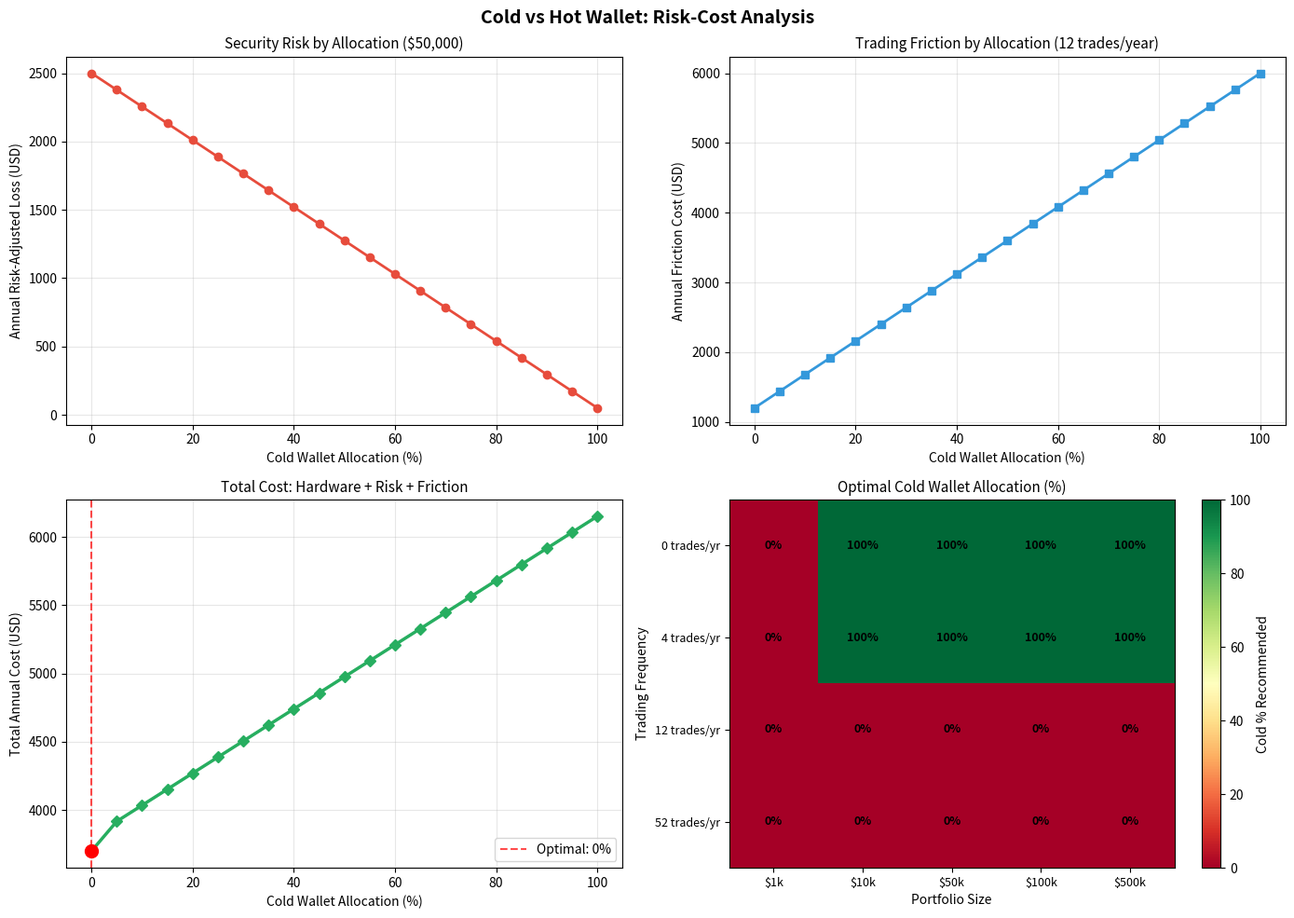

The script that saved this image:
# Install dependencies
!pip install -q requests pandas matplotlib numpy


import numpy as np
import matplotlib.pyplot as plt
import pandas as pd
from scipy.interpolate import interp1d

# Define wallet parameters
cold_wallet_cost = 100  # USD, one-time hardware cost
hot_wallet_cost = 0     # Assume free exchange/software wallet

cold_breach_risk_annual = 0.001  # 0.1% annual breach risk
hot_breach_risk_annual = 0.05     # 5% annual breach risk (exchange hack, phishing, etc.)

trading_friction_cost_hot = 0.002  # 0.2% per transaction (faster access)
trading_friction_cost_cold = 0.01   # 1% equivalent friction (slower, manual verification)

print("=" * 60)
print("WALLET RISK & COST PARAMETERS")
print("=" * 60)
print(f"Cold Wallet: ${cold_wallet_cost} one-time, {cold_breach_risk_annual*100:.2f}% breach risk/year")
print(f"Hot Wallet: ${hot_wallet_cost} cost, {hot_breach_risk_annual*100:.1f}% breach risk/year")
print(f"Trading friction: Hot {trading_friction_cost_hot*100:.1f}%, Cold {trading_friction_cost_cold*100:.1f}%")

# Model cumulative loss by allocation and time horizon

def calculate_risk_adjusted_loss(portfolio_usd, cold_pct, years=1):
    """
    Calculate expected loss from security breach by allocation.
    
    Args:
        portfolio_usd: Total portfolio in USD
        cold_pct: Percentage held in cold wallet (0-1)
        years: Time horizon
    
    Returns:
        Expected loss in USD
    """
    hot_pct = 1 - cold_pct
    
    cold_value = portfolio_usd * cold_pct
    hot_value = portfolio_usd * hot_pct
    
    # Expected loss from breach (simplified: single-year model)
    cold_loss = cold_value * cold_breach_risk_annual * years
    hot_loss = hot_value * hot_breach_risk_annual * years
    
    total_loss = cold_loss + hot_loss
    return total_loss

def calculate_trading_friction_cost(portfolio_usd, cold_pct, annual_trades=12):
    """
    Calculate transaction friction cost.
    
    Args:
        portfolio_usd: Total portfolio
        cold_pct: Percentage in cold wallet
        annual_trades: Number of trades/rebalances per year
    
    Returns:
        Annual friction cost in USD
    """
    hot_pct = 1 - cold_pct
    hot_friction = portfolio_usd * hot_pct * trading_friction_cost_hot * annual_trades
    cold_friction = portfolio_usd * cold_pct * trading_friction_cost_cold * annual_trades
    return hot_friction + cold_friction

# Test
portfolio = 50000  # $50k portfolio
print(f"\nTest (${portfolio:,} portfolio, 70% cold, 12 trades/year):")
print(f"  Risk-adjusted loss: ${calculate_risk_adjusted_loss(portfolio, 0.7, years=1):,.2f}")
print(f"  Trading friction: ${calculate_trading_friction_cost(portfolio, 0.7, annual_trades=12):,.2f}")

# Generate decision matrix: optimal allocation by portfolio size & trading frequency

portfolio_sizes = np.array([1000, 5000, 10000, 50000, 100000, 500000])
trading_frequencies = np.array([0, 4, 12, 52])  # annually: hold, quarterly, monthly, weekly

# For each combo, find cold_pct that minimizes total cost
results = []

for portfolio in portfolio_sizes:
    for trades in trading_frequencies:
        best_cold_pct = 0
        min_cost = float('inf')
        
        for cold_pct in np.linspace(0, 1, 11):
            hw_cost = cold_wallet_cost if cold_pct > 0 else 0  # Only pay if using cold wallet
            risk_loss = calculate_risk_adjusted_loss(portfolio, cold_pct, years=1)
            friction = calculate_trading_friction_cost(portfolio, cold_pct, annual_trades=trades)
            total_cost = hw_cost + risk_loss + friction
            
            if total_cost < min_cost:
                min_cost = total_cost
                best_cold_pct = cold_pct
        
        results.append({
            'Portfolio': portfolio,
            'Annual Trades': trades,
            'Optimal Cold %': best_cold_pct * 100,
            'Total Annual Cost': min_cost
        })

df_results = pd.DataFrame(results)
print("\n" + "="*70)
print("OPTIMAL ALLOCATION BY PORTFOLIO SIZE & TRADING FREQUENCY")
print("="*70)
for portfolio in portfolio_sizes:
    print(f"\n${portfolio:,} Portfolio:")
    subset = df_results[df_results['Portfolio'] == portfolio]
    for _, row in subset.iterrows():
        print(f"  {int(row['Annual Trades']):2d} trades/year → {row['Optimal Cold %']:5.0f}% cold (cost: ${row['Total Annual Cost']:8.2f})")

# Visualization: cost breakdown across allocation strategies

fig, axes = plt.subplots(2, 2, figsize=(14, 10))
fig.suptitle('Cold vs Hot Wallet: Risk-Cost Analysis', fontsize=14, fontweight='bold')

# 1. Risk-adjusted loss by allocation (fixed $50k portfolio)
ax = axes[0, 0]
portfolio_fixed = 50000
cold_pcts = np.linspace(0, 1, 21)
risk_losses = [calculate_risk_adjusted_loss(portfolio_fixed, cp, years=1) for cp in cold_pcts]
ax.plot(cold_pcts * 100, risk_losses, marker='o', linewidth=2, color='#e74c3c')
ax.set_xlabel('Cold Wallet Allocation (%)', fontsize=10)
ax.set_ylabel('Annual Risk-Adjusted Loss (USD)', fontsize=10)
ax.set_title(f'Security Risk by Allocation (${portfolio_fixed:,})', fontsize=11)
ax.grid(True, alpha=0.3)

# 2. Trading friction cost by allocation (monthly trading)
ax = axes[0, 1]
friction_costs = [calculate_trading_friction_cost(portfolio_fixed, cp, annual_trades=12) for cp in cold_pcts]
ax.plot(cold_pcts * 100, friction_costs, marker='s', linewidth=2, color='#3498db')
ax.set_xlabel('Cold Wallet Allocation (%)', fontsize=10)
ax.set_ylabel('Annual Friction Cost (USD)', fontsize=10)
ax.set_title('Trading Friction by Allocation (12 trades/year)', fontsize=11)
ax.grid(True, alpha=0.3)

# 3. Total cost by allocation (hardware + risk + friction)
ax = axes[1, 0]
total_costs = []
for cp in cold_pcts:
    hw = cold_wallet_cost if cp > 0 else 0
    risk = calculate_risk_adjusted_loss(portfolio_fixed, cp, years=1)
    friction = calculate_trading_friction_cost(portfolio_fixed, cp, annual_trades=12)
    total_costs.append(hw + risk + friction)

ax.plot(cold_pcts * 100, total_costs, marker='D', linewidth=2.5, color='#27ae60')
optimal_idx = np.argmin(total_costs)
ax.axvline(cold_pcts[optimal_idx] * 100, color='red', linestyle='--', alpha=0.7, label=f'Optimal: {cold_pcts[optimal_idx]*100:.0f}%')
ax.scatter([cold_pcts[optimal_idx] * 100], [total_costs[optimal_idx]], color='red', s=100, zorder=5)
ax.set_xlabel('Cold Wallet Allocation (%)', fontsize=10)
ax.set_ylabel('Total Annual Cost (USD)', fontsize=10)
ax.set_title('Total Cost: Hardware + Risk + Friction', fontsize=11)
ax.legend()
ax.grid(True, alpha=0.3)

# 4. Recommendation heatmap: cold % by portfolio size & trading frequency
ax = axes[1, 1]
portfolios = np.array([1000, 10000, 50000, 100000, 500000])
trades_per_year = np.array([0, 4, 12, 52])
heatmap_data = np.zeros((len(trades_per_year), len(portfolios)))

for i, trades in enumerate(trades_per_year):
    for j, pf in enumerate(portfolios):
        best_pct = 0
        min_cost = float('inf')
        for cp in np.linspace(0, 1, 21):
            hw = cold_wallet_cost if cp > 0 else 0
            risk = calculate_risk_adjusted_loss(pf, cp, years=1)
            friction = calculate_trading_friction_cost(pf, cp, annual_trades=trades)
            total = hw + risk + friction
            if total < min_cost:
                min_cost = total
                best_pct = cp * 100
        heatmap_data[i, j] = best_pct

im = ax.imshow(heatmap_data, cmap='RdYlGn', aspect='auto', vmin=0, vmax=100)
ax.set_xticks(range(len(portfolios)))
ax.set_yticks(range(len(trades_per_year)))
ax.set_xticklabels([f'${p/1000:.0f}k' for p in portfolios], fontsize=9)
ax.set_yticklabels([f'{t} trades/yr' for t in trades_per_year], fontsize=9)
ax.set_xlabel('Portfolio Size', fontsize=10)
ax.set_ylabel('Trading Frequency', fontsize=10)
ax.set_title('Optimal Cold Wallet Allocation (%)', fontsize=11)

for i in range(len(trades_per_year)):
    for j in range(len(portfolios)):
        text = ax.text(j, i, f'{heatmap_data[i, j]:.0f}%',
                      ha="center", va="center", color="black", fontsize=9, fontweight='bold')

plt.colorbar(im, ax=ax, label='Cold % Recommended')
plt.tight_layout()
plt.savefig('wallet_analysis.png', dpi=100, bbox_inches='tight')
plt.show()

print("\n✓ Visualization saved.")

# Decision helper: given your profile, what should you do?

print("\n" + "="*70)
print("WALLET ALLOCATION RECOMMENDATION TOOL")
print("="*70)

def recommend_allocation(portfolio_usd, annual_transactions, technical_comfort='medium'):
    """
    Simple recommendation based on profile.
    
    Args:
        portfolio_usd: Total holdings
        annual_transactions: Number of trades/rebalances per year
        technical_comfort: 'low', 'medium', 'high'
    """
    cold_pct = 0.5  # Default
    
    # Adjust by portfolio size
    if portfolio_usd < 5000:
        cold_pct = 0.2  # Small portfolio: hot wallet preferred (friction > security gain)
    elif portfolio_usd < 50000:
        cold_pct = 0.5  # Medium: balanced
    else:
        cold_pct = 0.7  # Large: cold preferred (security gain > friction)
    
    # Adjust by trading frequency
    if annual_transactions > 24:
        cold_pct *= 0.7  # Frequent trader: reduce cold %
    elif annual_transactions < 4:
        cold_pct = max(cold_pct, 0.8)  # Hodler: maximize cold %
    
    # Adjust by technical comfort
    if technical_comfort == 'low':
        cold_pct *= 0.5
    elif technical_comfort == 'high':
        cold_pct = min(cold_pct * 1.2, 1.0)
    
    return cold_pct

# Examples
scenarios = [
    {'name': 'New trader, $5k, monthly buys', 'portfolio': 5000, 'trades': 12, 'comfort': 'low'},
    {'name': 'Investor, $100k, quarterly rebalance', 'portfolio': 100000, 'trades': 4, 'comfort': 'medium'},
    {'name': 'Hodler, $250k, minimal trading', 'portfolio': 250000, 'trades': 1, 'comfort': 'high'},
    {'name': 'Day trader, $50k, weekly active', 'portfolio': 50000, 'trades': 52, 'comfort': 'medium'},
]

for s in scenarios:
    pct = recommend_allocation(s['portfolio'], s['trades'], s['comfort'])
    cold_amt = s['portfolio'] * pct
    hot_amt = s['portfolio'] * (1 - pct)
    print(f"\n{s['name']}")
    print(f"  → {pct*100:.0f}% cold (${cold_amt:,.0f}), {(1-pct)*100:.0f}% hot (${hot_amt:,.0f})")
